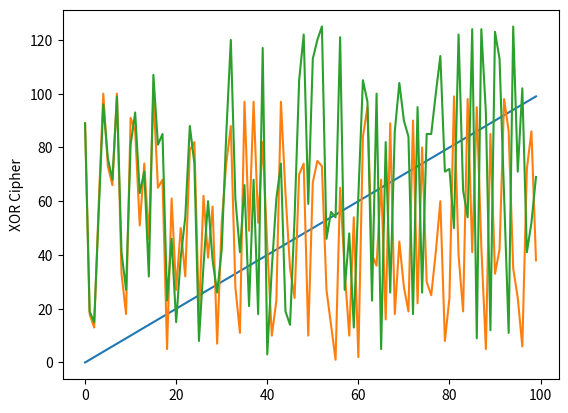

This chart was generated by the following Python code:
#!/usr/bin/env python3


import matplotlib.pyplot as plt
import random

arr = []
arrk = []
arre = []
for i in range(100):
    arr.append(i)
    r = random.randint(1,100)
    arrk.append(r)
    arre.append(i^r)


plt.plot(arr)
plt.ylabel('sequential')
plt.show()

plt.plot(arrk)
plt.ylabel('random keys')
plt.show()

plt.plot(arre)
plt.ylabel('XOR Cipher')
plt.show()
